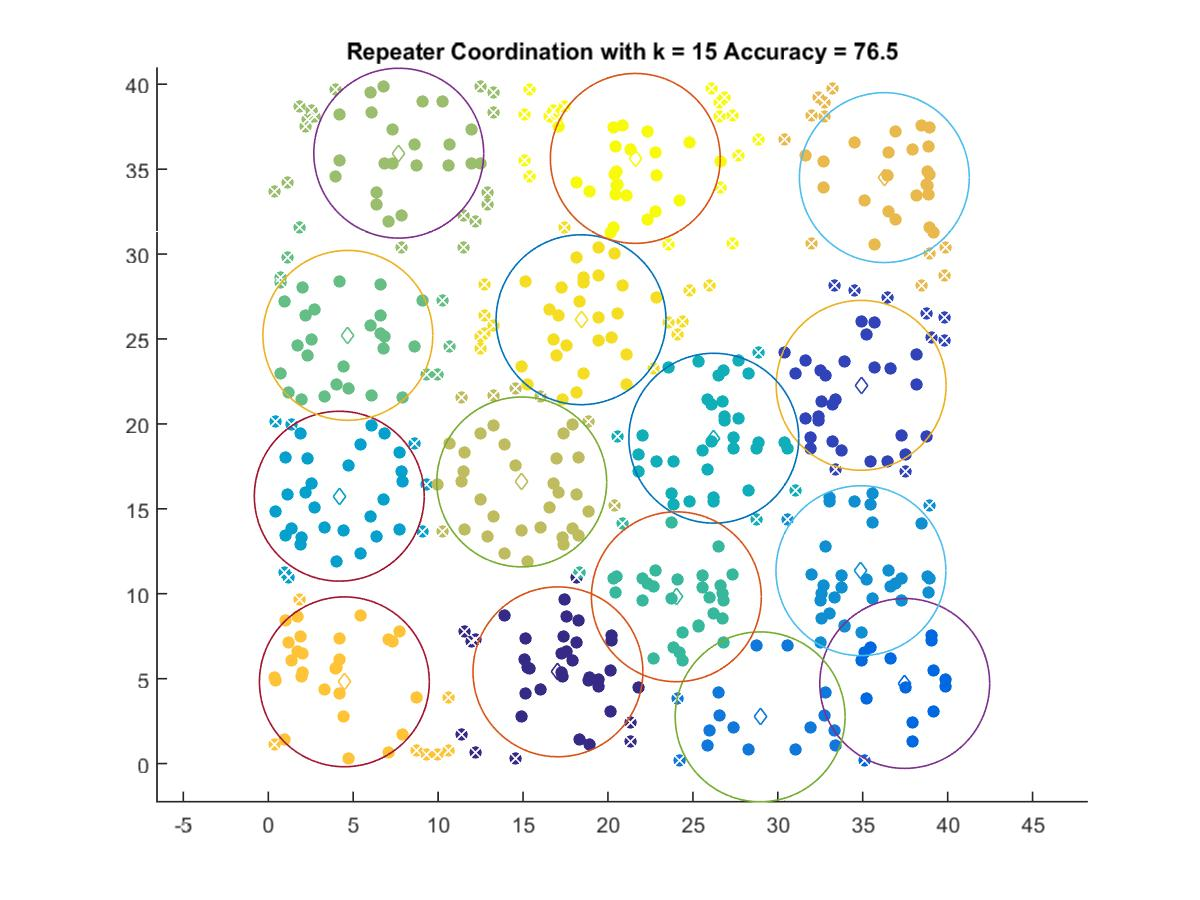

The table this chart was drawn from, first rows:
17.054, 5.4025
34.91, 22.27
37.47, 4.718
28.96, 2.753
34.89, 11.36
4.18, 15.74
26.23, 19.16
24.03, 9.822
4.684, 25.21
7.681, 35.94
14.92, 16.58
36.27, 34.5
4.481, 4.814
18.41, 26.13
21.61, 35.63
